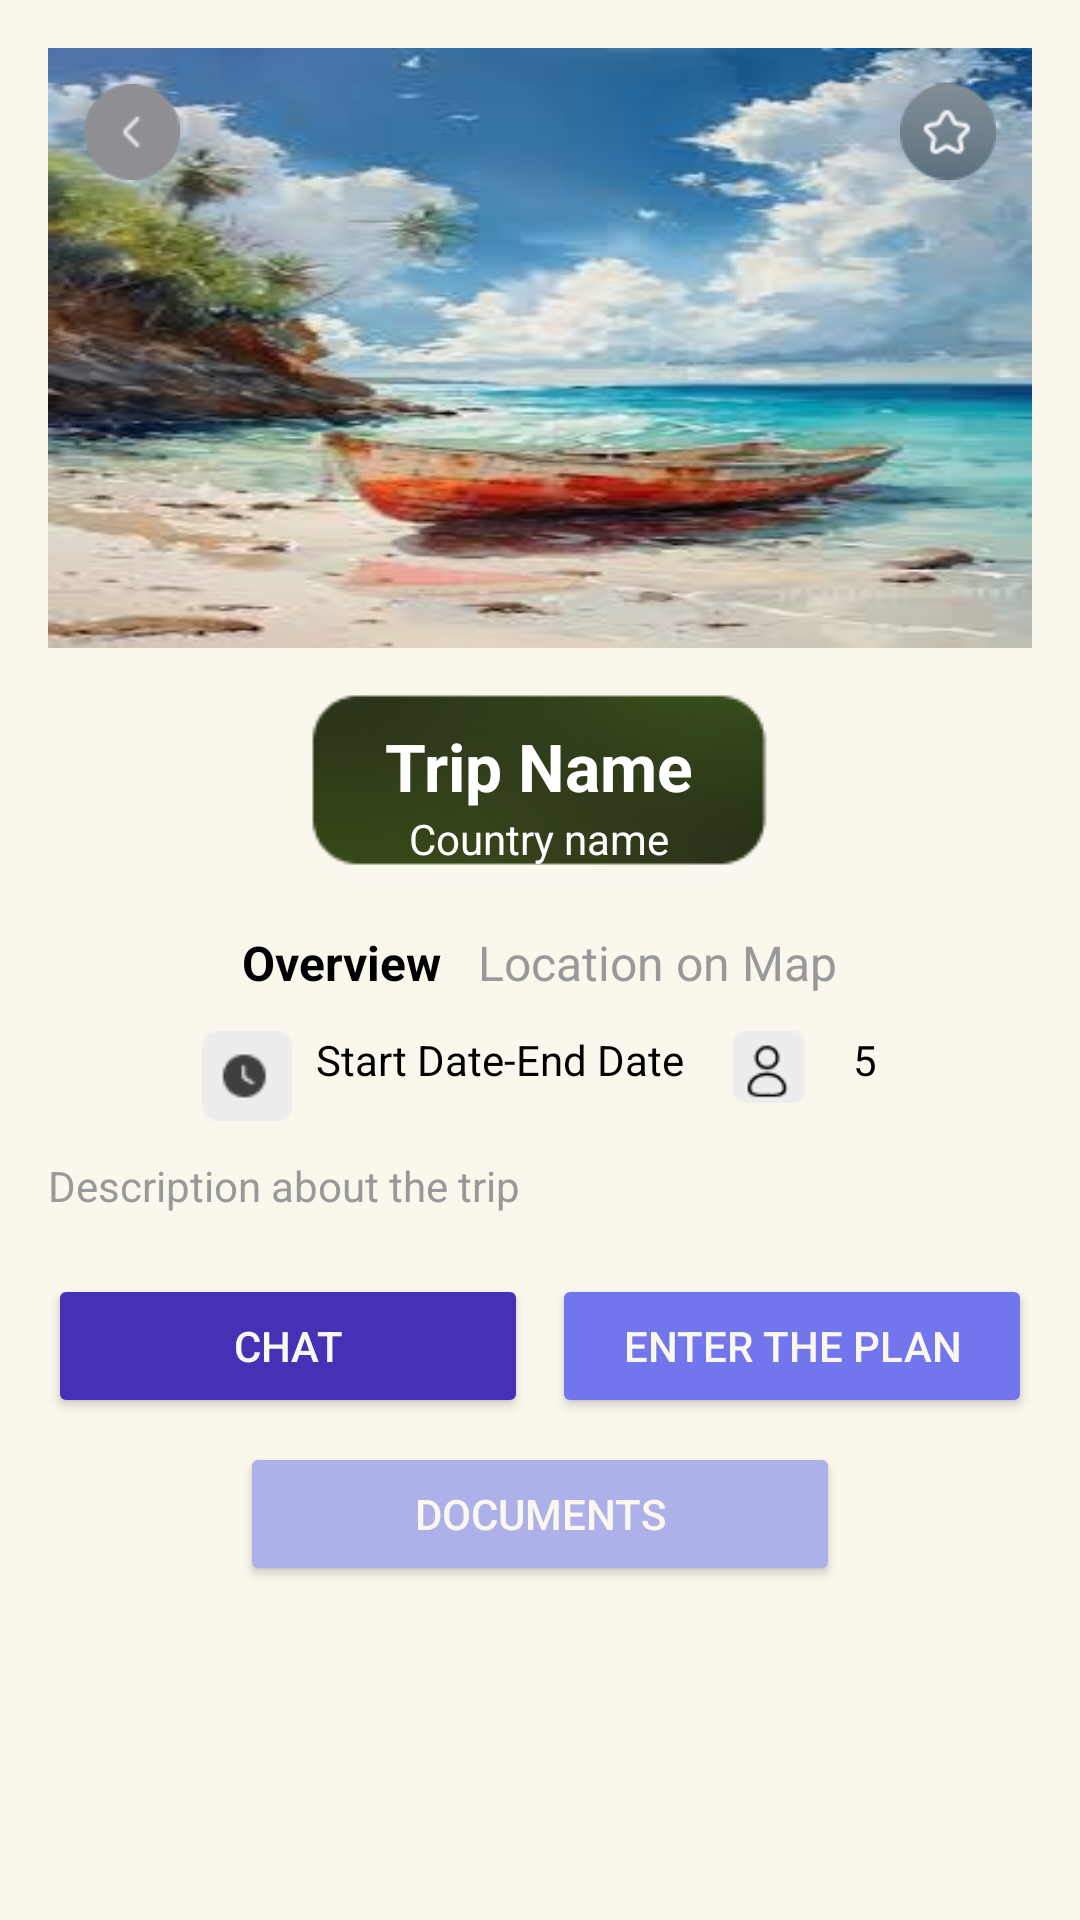

Here is an Android app screen rendered from its layout file. Give the layout XML and the strings, colors and styles it references.
<!-- AndroidManifest.xml: application theme Theme.TripTogether -->
<!-- res/layout/activity_trip_summary.xml -->
<?xml version="1.0" encoding="utf-8"?>
<RelativeLayout xmlns:android="http://schemas.android.com/apk/res/android"
    android:layout_width="match_parent"
    android:layout_height="match_parent"
    android:background="@color/light_background">

    <ScrollView
        android:layout_width="match_parent"
        android:layout_height="match_parent"
        android:padding="@dimen/default_16">

        <LinearLayout
            android:orientation="vertical"
            android:layout_width="match_parent"
            android:layout_height="wrap_content"
            android:gravity="center_horizontal">

            
            <RelativeLayout
                android:layout_width="match_parent"
                android:layout_height="@dimen/_200dp"
                android:layout_marginBottom="@dimen/_12dp">

                <androidx.appcompat.widget.AppCompatImageView
                    android:id="@+id/ivTripImage"
                    android:layout_width="match_parent"
                    android:layout_height="match_parent"
                    android:scaleType="centerCrop"
                    android:background="@drawable/default_trip_image" />

                <androidx.appcompat.widget.AppCompatImageView
                    android:id="@+id/btnBack"
                    android:layout_width="@dimen/_32dp"
                    android:layout_height="@dimen/_32dp"
                    android:layout_alignParentStart="true"
                    android:layout_margin="@dimen/_12dp"
                    android:src="@drawable/ic_back" />

                <androidx.appcompat.widget.AppCompatImageView
                    android:id="@+id/btnFavorite"
                    android:layout_width="@dimen/_32dp"
                    android:layout_height="@dimen/_32dp"
                    android:layout_alignParentEnd="true"
                    android:layout_margin="@dimen/_12dp"
                    android:src="@drawable/ic_fav" />
            </RelativeLayout>

            
            <LinearLayout
                android:layout_width="wrap_content"
                android:layout_height="wrap_content"
                android:layout_marginBottom="8dp"
                android:background="@drawable/country_label"
                android:orientation="vertical"
                android:padding="12dp"
                android:gravity="center">

                <TextView
                    android:id="@+id/tvTheTripName"
                    android:layout_width="wrap_content"
                    android:layout_height="wrap_content"
                    android:text="@string/trip_name"
                    android:textColor="@color/white"
                    android:textSize="22sp"
                    android:textStyle="bold" />

                <TextView
                    android:id="@+id/tvCountry"
                    android:layout_width="wrap_content"
                    android:layout_height="wrap_content"
                    android:text="@string/country_name"
                    android:textColor="@color/white"
                    android:textSize="14sp" />
            </LinearLayout>

            
            <LinearLayout
                android:layout_width="wrap_content"
                android:layout_height="wrap_content"
                android:orientation="horizontal"
                android:gravity="center">

                <TextView
                    android:text="@string/overviewTab"
                    android:layout_width="wrap_content"
                    android:layout_height="wrap_content"
                    android:textStyle="bold"
                    android:layout_marginEnd="@dimen/_12dp"
                    android:textColor="@color/black"
                    android:textSize="@dimen/default_size" />

                <TextView
                    android:id="@+id/mapTab"
                    android:text="@string/details"
                    android:layout_width="wrap_content"
                    android:layout_height="wrap_content"
                    android:textColor="@color/gray"
                    android:textSize="@dimen/default_size"
                    android:clickable="true"
                    android:focusable="true" />
            </LinearLayout>

            
            <LinearLayout
                android:layout_width="wrap_content"
                android:layout_height="wrap_content"
                android:orientation="horizontal"
                android:layout_marginTop="@dimen/_12dp">

                <androidx.appcompat.widget.AppCompatImageView
                    android:src="@drawable/ic_calendar"
                    android:layout_width="30dp"
                    android:layout_height="30dp"
                    android:layout_marginEnd="8dp" />

                <TextView
                    android:id="@+id/tvDates"
                    android:layout_width="wrap_content"
                    android:layout_height="wrap_content"
                    android:text="@string/start_date_end_date"
                    android:layout_marginEnd="@dimen/default_16" />

                <androidx.appcompat.widget.AppCompatImageView
                    android:id="@+id/icUsers"
                    android:src="@drawable/ic_users"
                    android:layout_width="@dimen/_24dp"
                    android:layout_height="@dimen/_24dp"
                    android:layout_marginEnd="@dimen/default_size" />

                <TextView
                    android:id="@+id/tvMembers"
                    android:layout_width="wrap_content"
                    android:layout_height="wrap_content"
                    android:text="@string/default_amount"
                    android:clickable="true"
                    android:focusable="true" />
            </LinearLayout>

            
            <TextView
                android:id="@+id/tvDescription"
                android:layout_width="match_parent"
                android:layout_height="wrap_content"
                android:layout_marginTop="@dimen/_12dp"
                android:text="@string/description_about_the_trip"
                android:textColor="@color/gray"
                android:textSize="@dimen/_14sp" />

            
            <LinearLayout
                android:layout_width="match_parent"
                android:layout_height="wrap_content"
                android:orientation="horizontal"
                android:layout_marginTop="20dp"
                android:gravity="center"
                android:weightSum="2">

                <Button
                    android:id="@+id/btnChat"
                    android:layout_width="0dp"
                    android:layout_height="wrap_content"
                    android:layout_weight="1"
                    android:text="@string/chat"
                    android:backgroundTint="@color/blue_secondary"
                    android:textColor="@color/light_background" />

                <Button
                    android:id="@+id/btnEnterPlan"
                    android:layout_width="0dp"
                    android:layout_height="wrap_content"
                    android:layout_weight="1"
                    android:layout_marginStart="8dp"
                    android:text="@string/enter_the_plan"
                    android:backgroundTint="@color/blue_primary"
                    android:textColor="@color/light_background" />
            </LinearLayout>


            <Button
                android:id="@+id/btnDocuments"
                android:layout_width="@dimen/_200dp"
                android:layout_height="wrap_content"
                android:layout_gravity="center_horizontal"
                android:layout_marginTop="8dp"
                android:backgroundTint="@color/blue_light"
                android:text="@string/documents"
                android:textColor="@color/light_background" />


        </LinearLayout>

    </ScrollView>
</RelativeLayout>
<!-- resources referenced by this layout -->
<resources>
  <color name="black">#FF000000</color>
  <color name="blue_light">#AEB0E9</color>
  <color name="blue_primary">#7276ED</color>
  <color name="blue_secondary">#4431B6</color>
  <color name="gray">#999999</color>
  <color name="light_background">#FAF8ED</color>
  <color name="white">#FFFFFFFF</color>
  <dimen name="_12dp">12dp</dimen>
  <dimen name="_14sp">14sp</dimen>
  <dimen name="_200dp">200dp</dimen>
  <dimen name="_24dp">24dp</dimen>
  <dimen name="_32dp">32dp</dimen>
  <dimen name="default_16">16dp</dimen>
  <dimen name="default_size">16sp</dimen>
  <!-- drawable country_label: png bitmap (drawable, 9551 bytes) -->
  <!-- drawable default_trip_image: png bitmap (drawable, 9784 bytes) -->
  <!-- drawable ic_back: png bitmap (drawable, 957 bytes) -->
  <!-- drawable ic_calendar: png bitmap (drawable, 572 bytes) -->
  <!-- drawable ic_fav: png bitmap (drawable, 2897 bytes) -->
  <!-- drawable ic_users: png bitmap (drawable, 819 bytes) -->
  <string name="chat">Chat</string>
  <string name="country_name">Country name</string>
  <string name="default_amount">5</string>
  <string name="description_about_the_trip">Description about the trip</string>
  <string name="details">Location on Map</string>
  <string name="documents">Documents</string>
  <string name="enter_the_plan">Enter the plan</string>
  <string name="overviewTab">Overview</string>
  <string name="start_date_end_date">Start Date-End Date</string>
  <string name="trip_name">Trip Name</string>
  <style name="Theme.TripTogether" parent="Base.Theme.TripTogether" />
  <style name="Base.Theme.TripTogether" parent="Theme.Material3.DayNight.NoActionBar">
          <item name="colorPrimary">@color/blue_primary</item>
          <item name="colorOnPrimary">@color/white</item>
          <item name="colorSecondary">@color/blue_secondary</item>
          <item name="colorOnSecondary">@color/white</item>
          <item name="android:windowBackground">@color/light_background</item>
          <item name="android:textColor">@color/black</item>
  
      </style>
</resources>
